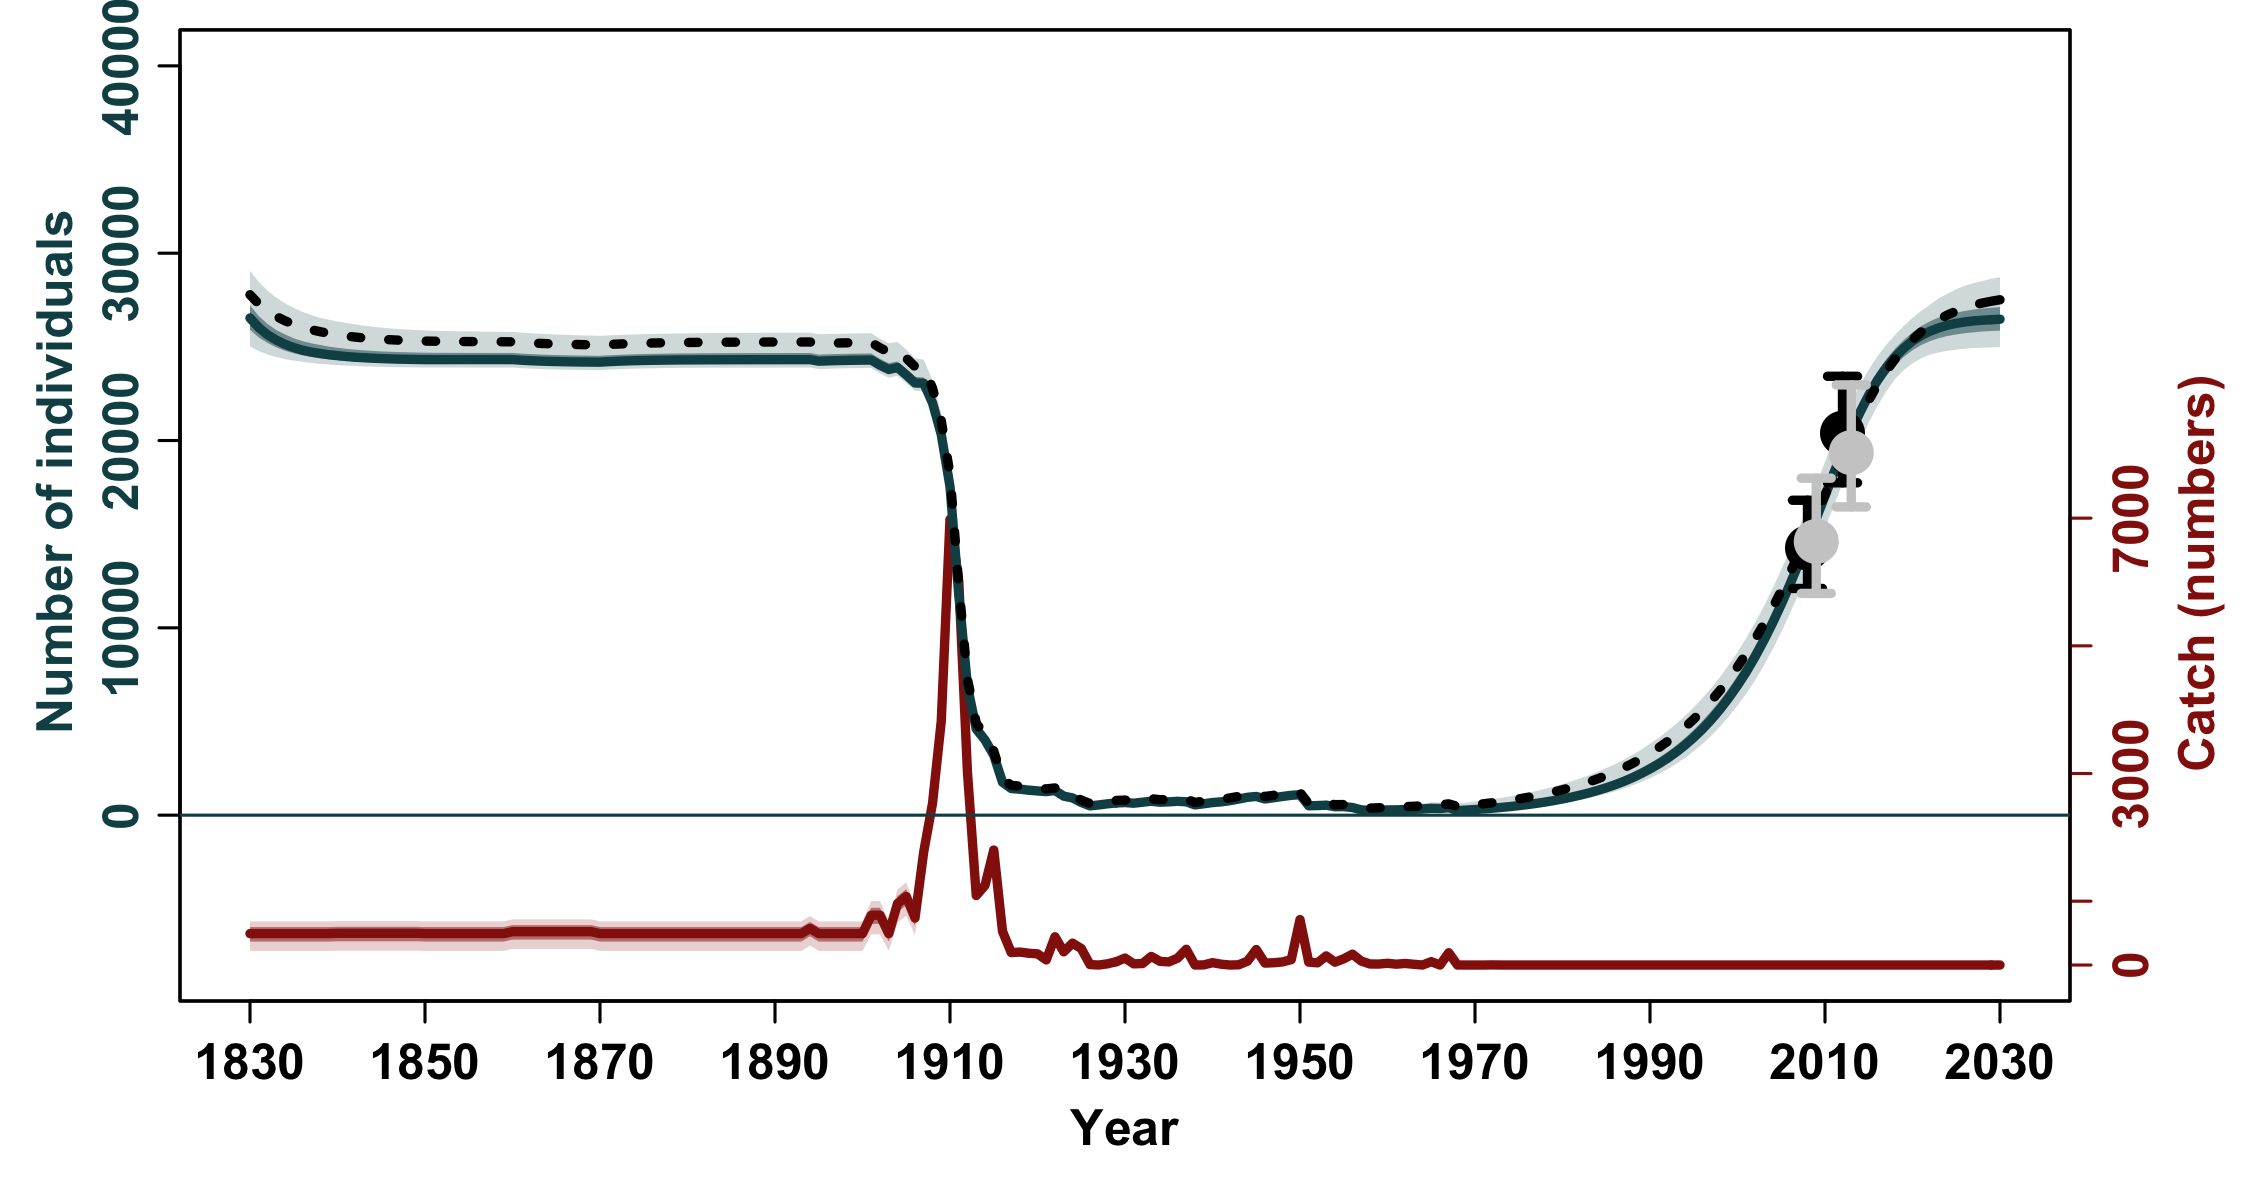

Values plotted in this chart, from the file beside it:
, N_1830, N_1831, N_1832, N_1833, N_1834, N_1835, N_1836, N_1837, N_1838, N_1839, N_1840, N_1841, N_1842, N_1843, N_1844, N_1845, N_1846, N_1847, N_1848, N_1849, N_1850, N_1851, N_1852
mean, 26647, 26170, 25811, 25537, 25324, 25157, 25025, 24920, 24836, 24768, 24713, 24664, 24623, 24591, 24564, 24542, 24525, 24510, 24498, 24488, 24480, 24478, 24476
median, 26539, 26029, 25645, 25361, 25137, 24961, 24822, 24720, 24646, 24581, 24530, 24486, 24447, 24420, 24396, 24375, 24360, 24344, 24335, 24326, 24318, 24319, 24319
2.5%PI, 25014, 24780, 24586, 24457, 24345, 24264, 24203, 24140, 24091, 24058, 24027, 23999, 23980, 23960, 23945, 23933, 23922, 23912, 23907, 23903, 23898, 23898, 23898
97.5%PI, 29064, 28478, 28001, 27625, 27327, 27079, 26867, 26703, 26552, 26450, 26354, 26275, 26196, 26137, 26079, 26030, 25983, 25953, 25926, 25899, 25879, 25863, 25851
5%PI, 25180, 24914, 24710, 24561, 24430, 24332, 24256, 24194, 24154, 24112, 24075, 24047, 24023, 23998, 23980, 23964, 23954, 23946, 23940, 23935, 23929, 23927, 23926
95%PI, 28511, 27931, 27497, 27146, 26860, 26624, 26442, 26278, 26149, 26048, 25955, 25871, 25804, 25743, 25692, 25652, 25623, 25595, 25567, 25547, 25534, 25524, 25514
min, 24553, 24359, 24218, 24115, 24039, 23983, 23941, 23910, 23868, 23821, 23785, 23753, 23728, 23708, 23693, 23681, 23672, 23664, 23659, 23654, 23651, 23653, 23654
max, 33683, 33006, 32428, 31930, 31496, 31115, 30778, 30479, 30213, 29974, 29759, 29569, 29401, 29249, 29109, 28982, 28866, 28760, 28663, 28577, 28502, 28438, 28379
n, 10000, 10000, 10000, 10000, 10000, 10000, 10000, 10000, 10000, 10000, 10000, 10000, 10000, 10000, 10000, 10000, 10000, 10000, 10000, 10000, 10000, 10000, 10000
